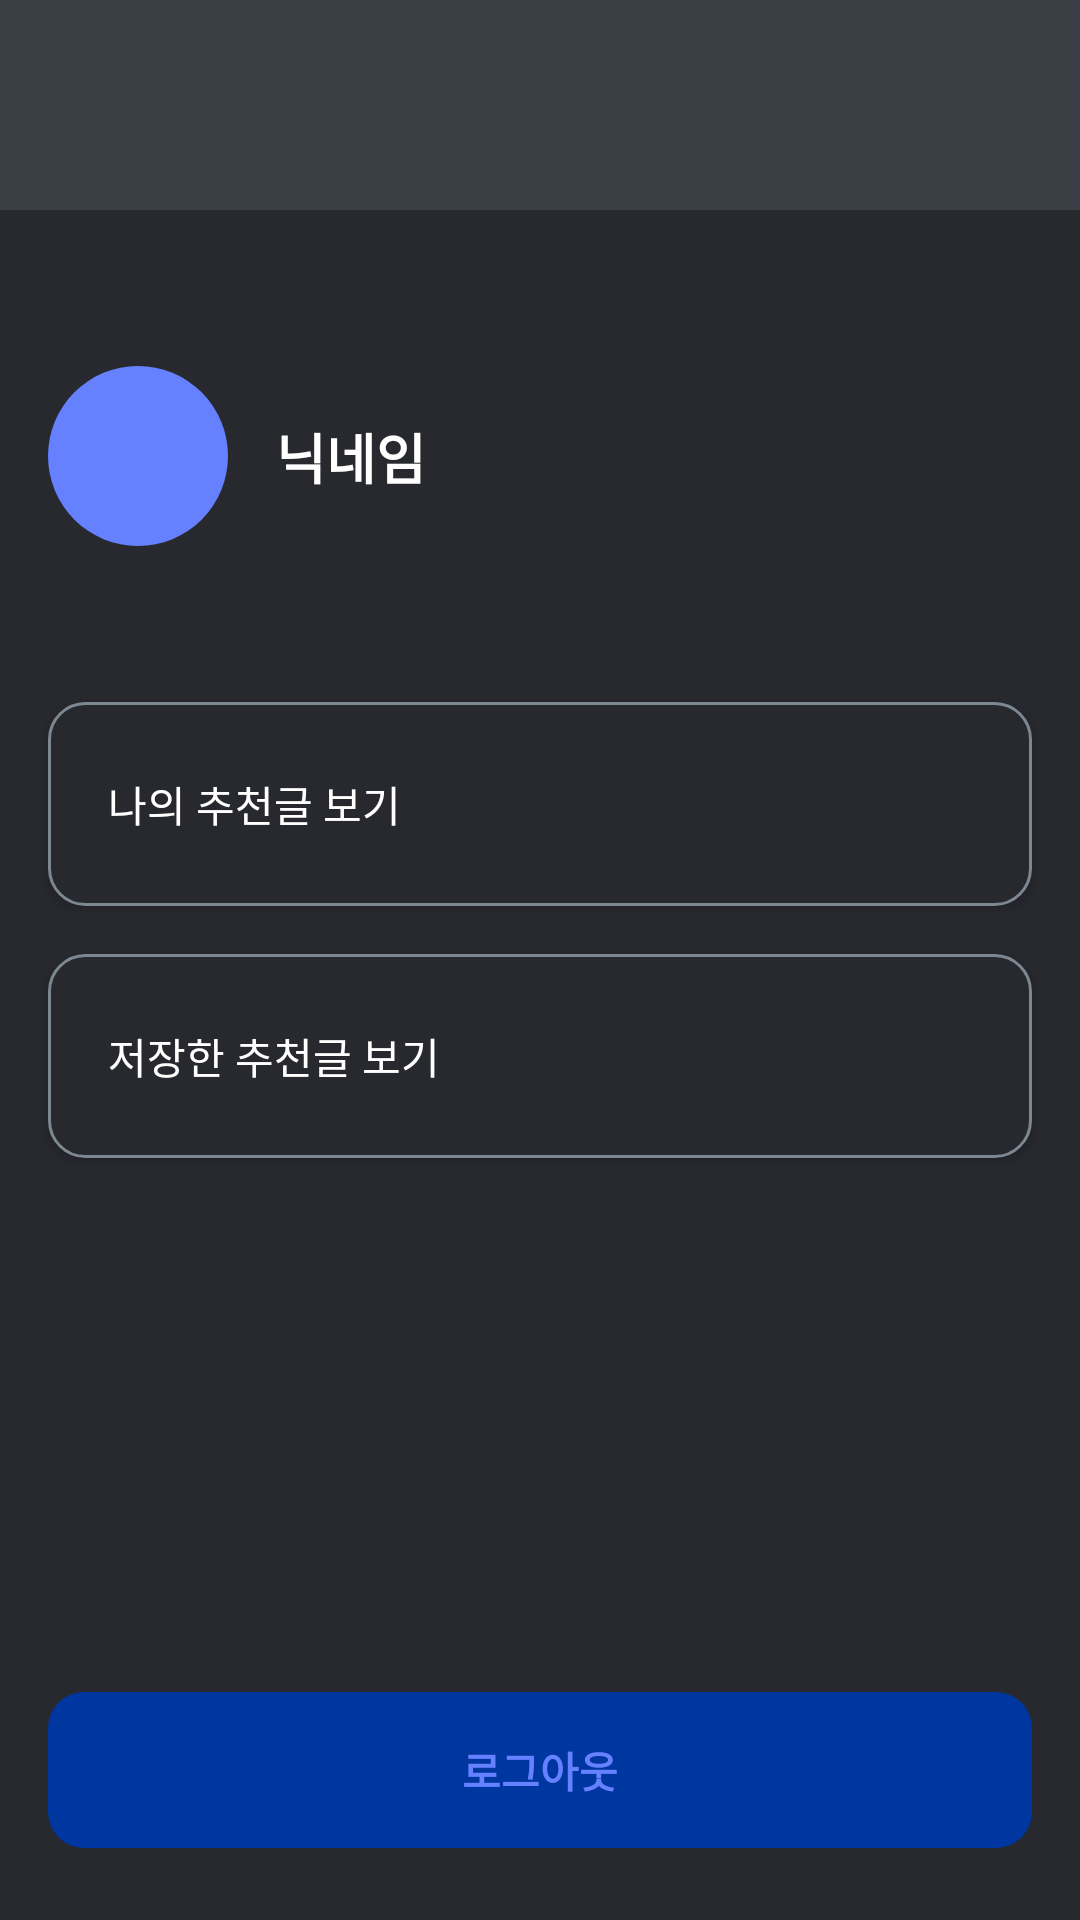

This screen was rendered from an Android layout file. Write that file and the resources it references.
<!-- AndroidManifest.xml: application theme Theme.RESONA -->
<!-- res/layout/fragment_mypage.xml -->
<?xml version="1.0" encoding="utf-8"?>
<androidx.constraintlayout.widget.ConstraintLayout
    xmlns:android="http://schemas.android.com/apk/res/android"
    xmlns:app="http://schemas.android.com/apk/res-auto"
    xmlns:tools="http://schemas.android.com/tools"
    android:layout_width="match_parent"
    android:layout_height="match_parent"
    android:background="@color/neutral_100"
    tools:context=".ui.my.MypageFragment">

    <View
        android:id="@+id/view_header_bg"
        android:layout_width="match_parent"
        android:layout_height="70dp"
        android:background="@color/neutral_200"
        app:layout_constraintTop_toTopOf="parent" />

    <ImageView
        android:id="@+id/iv_logo"
        android:layout_width="wrap_content"
        android:layout_height="wrap_content"
        android:layout_marginStart="16dp"
        android:src="@drawable/ic_logo_header"
        app:layout_constraintBottom_toBottomOf="@id/view_header_bg"
        app:layout_constraintStart_toStartOf="parent"
        app:layout_constraintTop_toTopOf="@id/view_header_bg" />

    <ImageView
        android:id="@+id/iv_profile_img"
        android:layout_width="60dp"
        android:layout_height="60dp"
        android:layout_marginTop="52dp"
        android:background="@drawable/bg_circle_primary"
        android:padding="0dp"
        android:scaleType="centerCrop"
        app:layout_constraintStart_toStartOf="@+id/iv_logo"
        app:layout_constraintTop_toBottomOf="@+id/view_header_bg" />

    <TextView
        android:id="@+id/tv_nickname"
        android:layout_width="wrap_content"
        android:layout_height="wrap_content"
        android:layout_marginStart="16dp"
        android:text="@string/mypage_nickname_placeholder"
        android:textColor="@color/neutral_900"
        android:textSize="18sp"
        android:textStyle="bold"
        app:layout_constraintBottom_toBottomOf="@+id/iv_profile_img"
        app:layout_constraintStart_toEndOf="@+id/iv_profile_img"
        app:layout_constraintTop_toTopOf="@+id/iv_profile_img" />

    <androidx.appcompat.widget.AppCompatButton
        android:id="@+id/btn_my_recommendations"
        android:layout_width="0dp"
        android:layout_height="68dp"
        android:layout_marginHorizontal="16dp"
        android:layout_marginTop="52dp"
        android:background="@drawable/bg_menu_item"
        android:gravity="center_vertical"
        android:paddingStart="20dp"
        android:text="@string/mypage_menu_my_posts"
        android:textAllCaps="false"
        android:textColor="@color/neutral_900"
        app:layout_constraintEnd_toEndOf="parent"
        app:layout_constraintStart_toStartOf="parent"
        app:layout_constraintTop_toBottomOf="@+id/iv_profile_img" />

    <androidx.appcompat.widget.AppCompatButton
        android:id="@+id/btn_saved_recommendations"
        android:layout_width="0dp"
        android:layout_height="68dp"
        android:layout_marginHorizontal="16dp"
        android:layout_marginTop="16dp"
        android:background="@drawable/bg_menu_item"
        android:gravity="center_vertical"
        android:paddingStart="20dp"
        android:text="@string/mypage_menu_saved_posts"
        android:textAllCaps="false"
        android:textColor="@color/neutral_900"
        app:layout_constraintEnd_toEndOf="parent"
        app:layout_constraintStart_toStartOf="parent"
        app:layout_constraintTop_toBottomOf="@+id/btn_my_recommendations" />

    <androidx.appcompat.widget.AppCompatButton
        android:id="@+id/btn_logout"
        android:layout_width="0dp"
        android:layout_height="52dp"
        android:layout_marginHorizontal="16dp"
        android:layout_marginBottom="24dp"
        android:background="@drawable/btn_round_selector"
        android:text="@string/mypage_logout"
        android:textColor="@color/primary_300"
        android:textStyle="bold"
        android:stateListAnimator="@null"
        app:layout_constraintBottom_toBottomOf="parent"
        app:layout_constraintEnd_toEndOf="parent"
        app:layout_constraintStart_toStartOf="parent" />

</androidx.constraintlayout.widget.ConstraintLayout>
<!-- resources referenced by this layout -->
<resources>
  <color name="neutral_100">#28292F</color>
  <color name="neutral_200">#3A3F46</color>
  <color name="neutral_900">#FFFFFF</color>
  <color name="primary_300">#6581FF</color>
  <!-- drawable bg_circle_primary (drawable) -->
  <?xml version="1.0" encoding="utf-8"?>
  <shape xmlns:android="http://schemas.android.com/apk/res/android"
      android:shape="oval">
      <solid android:color="@color/primary_300" />
  
      <size
          android:width="64dp"
          android:height="64dp" />
  </shape>
  <!-- drawable bg_menu_item (drawable) -->
  <shape xmlns:android="http://schemas.android.com/apk/res/android">
      <solid android:color="@color/neutral_100" />
      <stroke android:width="1dp" android:color="@color/neutral_400" />
      <corners android:radius="12dp" />
  </shape>
  <!-- drawable btn_round_selector (drawable) -->
  <?xml version="1.0" encoding="utf-8"?>
  
  <selector xmlns:android="http://schemas.android.com/apk/res/android">
  
      
      <item android:state_enabled="false">
          <shape android:shape="rectangle">
              <solid android:color="@color/primary_900"/>
              <corners android:radius="12dp"/>
          </shape>
      </item>
  
      
      <item>
          <shape android:shape="rectangle">
              <solid android:color="@color/primary_700"/>
              <corners android:radius="12dp"/>
          </shape>
      </item>
  
  </selector>
  <string name="mypage_logout">로그아웃</string>
  <string name="mypage_menu_my_posts">나의 추천글 보기</string>
  <string name="mypage_menu_saved_posts">저장한 추천글 보기</string>
  <string name="mypage_nickname_placeholder">닉네임</string>
  <style name="Theme.RESONA" parent="Theme.MaterialComponents.DayNight.NoActionBar">
      </style>
  <color name="neutral_400">#7C8792</color>
  <color name="primary_900">#002671</color>
  <color name="primary_700">#0036A0</color>
</resources>
